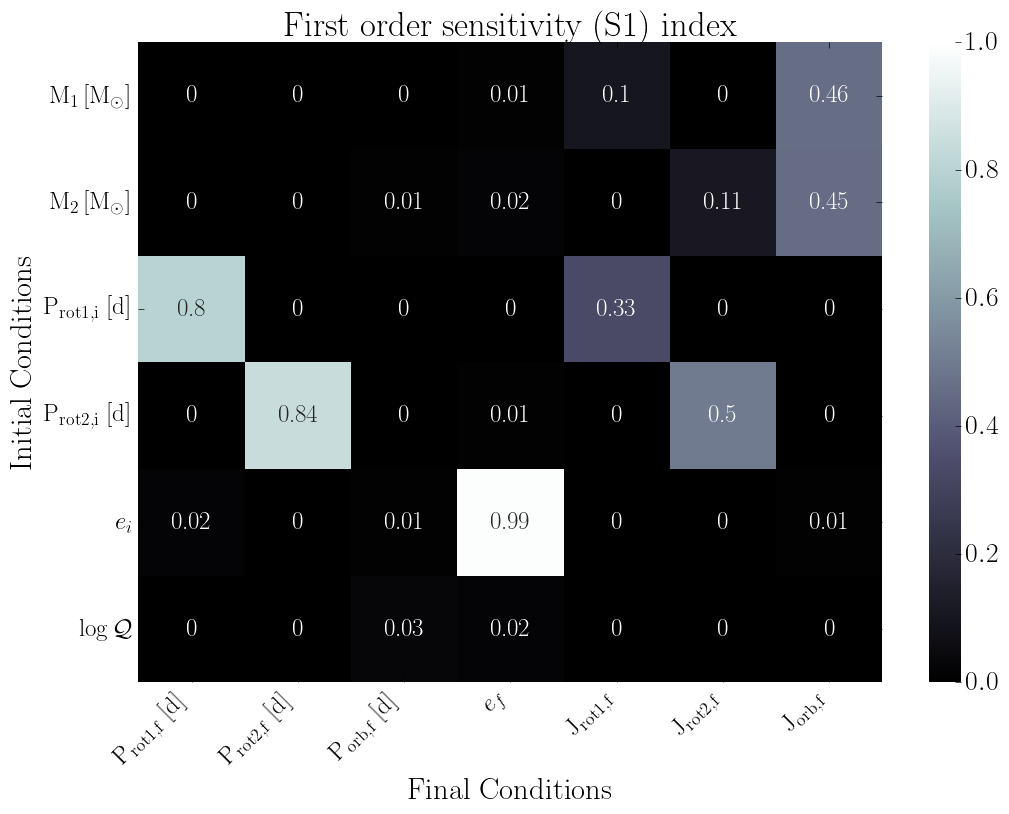

The table this chart was drawn from, first rows:
, final.primary.RotPer, final.secondary.RotPer, final.secondary.OrbPeriod, final.secondary.Eccentricity, final.primary.RotAngMom, final.secondary.RotAngMom, final.secondary.OrbAngMom
primary.dMass, 0.0, 0.0, 0.0, 0.01, 0.1, 0.0, 0.46
secondary.dMass, 0.0, 0.0, 0.01, 0.02, 0.0, 0.11, 0.45
primary.dRotPeriod, 0.8, 0.0, 0.0, 0.0, 0.33, 0.0, 0.0
secondary.dRotPeriod, 0.0, 0.84, 0.0, 0.01, 0.0, 0.5, 0.0
secondary.dEcc, 0.02, 0.0, 0.01, 0.99, 0.0, 0.0, 0.01
primary.dTidalQ, 0.0, 0.0, 0.03, 0.02, 0.0, 0.0, 0.0
